3-way image classification set "Pictures" from GitHub (thevickypedia/CSC790_AdvancedRobotics); label vocabulary: left, middle, right.

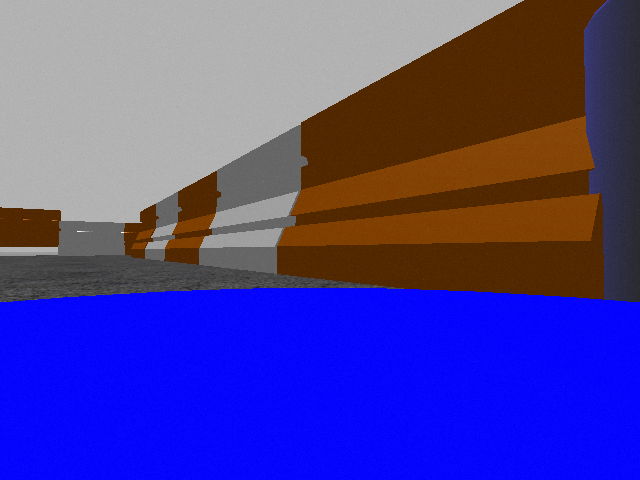
Label: right

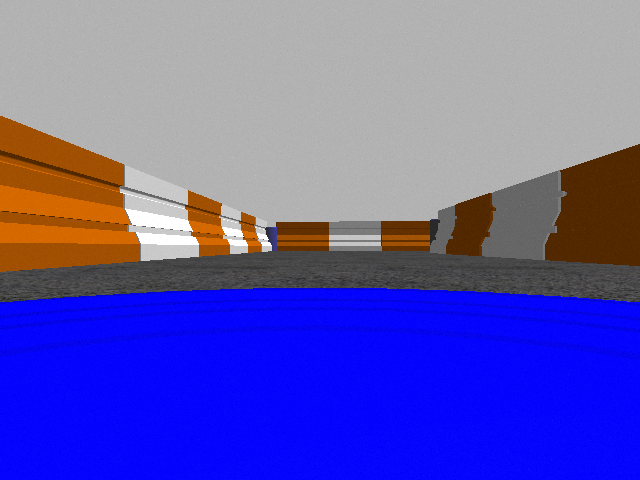
Label: middle

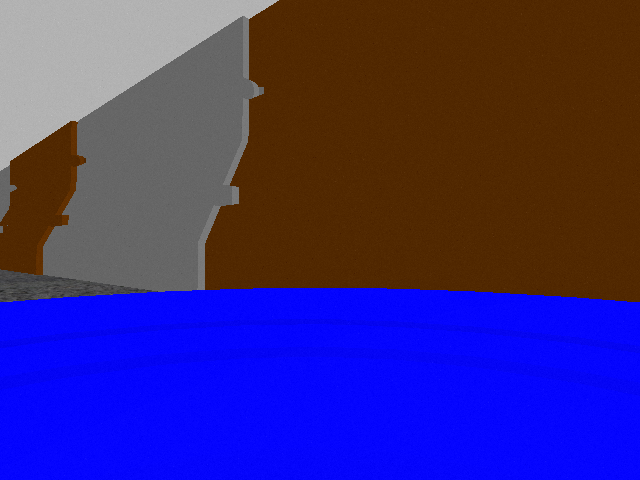
Label: right

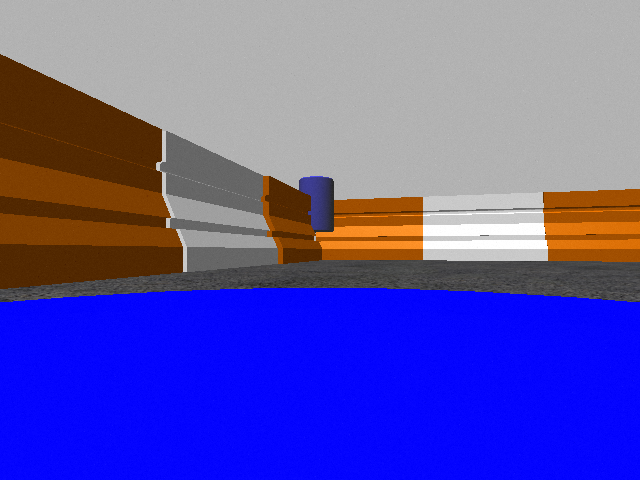
Label: left

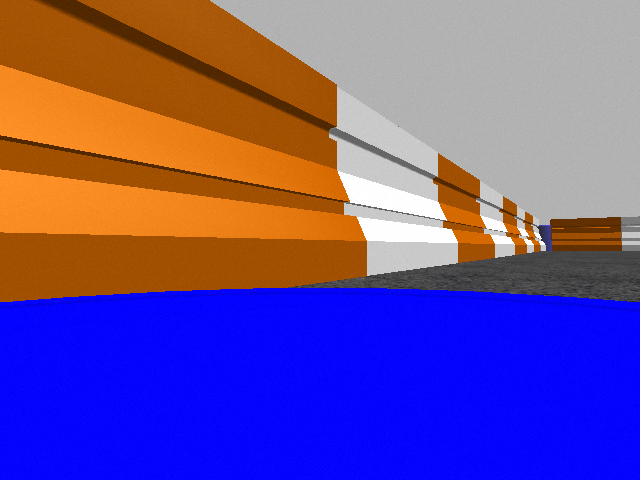
Label: left

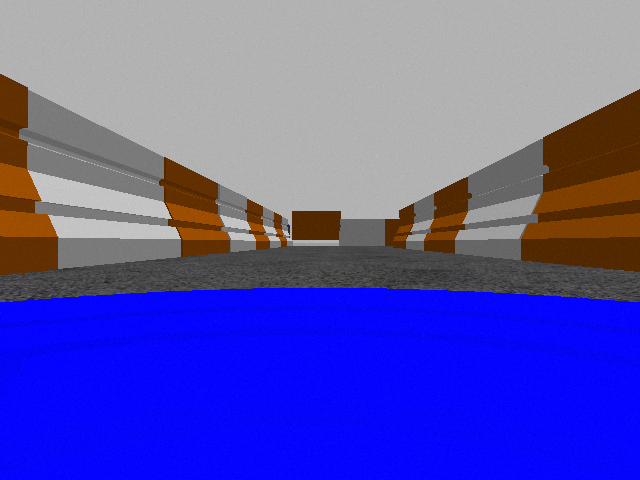
Label: middle
